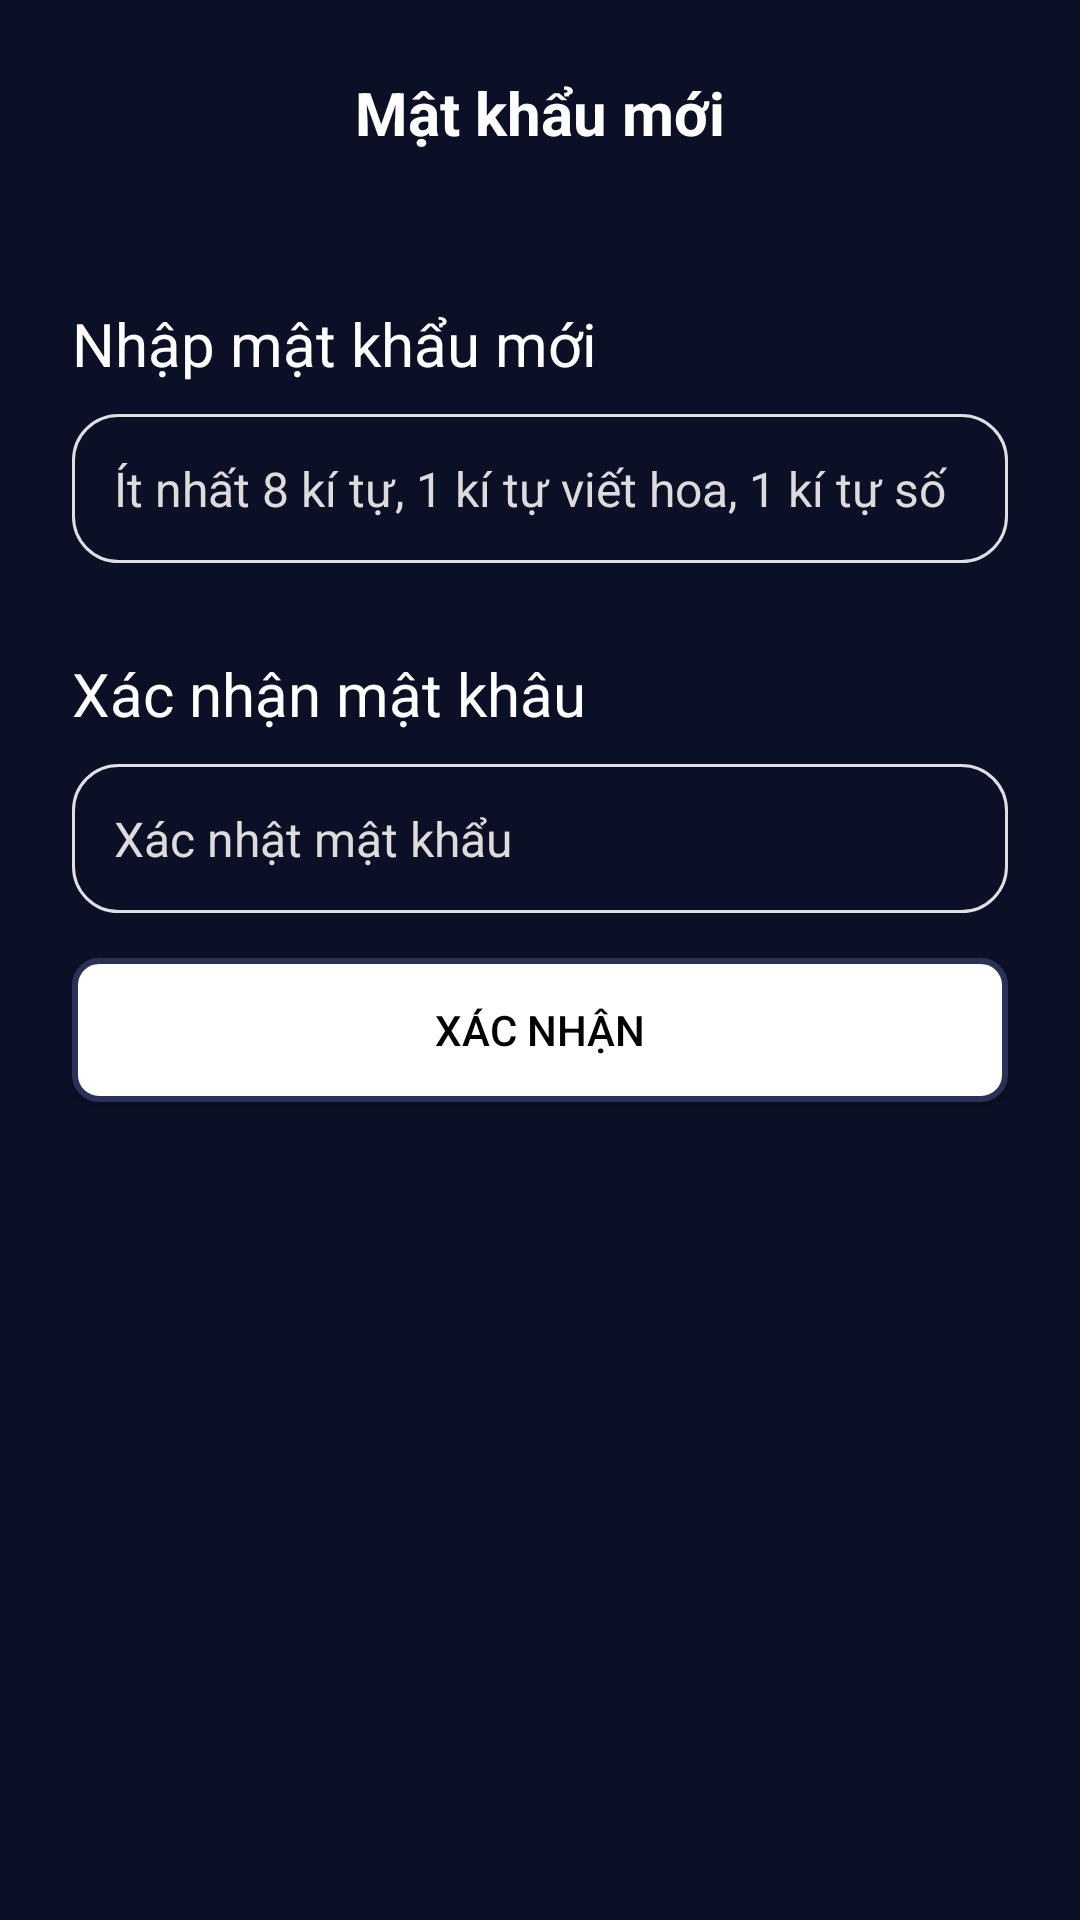

Layout XML and referenced resources for this Android screen:
<!-- AndroidManifest.xml: application theme Theme.Moive_Ticket_Booking -->
<!-- res/layout/fragment_change_password.xml -->
<?xml version="1.0" encoding="utf-8"?>
<FrameLayout xmlns:android="http://schemas.android.com/apk/res/android"
    xmlns:tools="http://schemas.android.com/tools"
    android:layout_width="match_parent"
    android:layout_height="match_parent"
    xmlns:app="http://schemas.android.com/apk/res-auto"
    tools:context=".view.base.ChangePasswordFragment">


    <androidx.constraintlayout.widget.ConstraintLayout
        android:layout_width="match_parent"
        android:layout_height="match_parent"
        android:padding="24dp">

        <TextView
            android:id="@+id/title"
            android:layout_width="wrap_content"
            android:layout_height="wrap_content"
            android:text="Mật khẩu mới"
            android:textColor="@color/white"
            android:textSize="20sp"
            android:textStyle="bold"
            app:layout_constraintEnd_toEndOf="parent"
            app:layout_constraintStart_toStartOf="parent"
            app:layout_constraintTop_toTopOf="parent" />


        <TextView
            android:id="@+id/textView3"
            android:layout_width="wrap_content"
            android:layout_height="wrap_content"
            android:layout_marginTop="50dp"
            android:text="Nhập mật khẩu mới"
            android:textColor="@color/white"
            android:textSize="20sp"
            app:layout_constraintStart_toStartOf="parent"
            app:layout_constraintTop_toBottomOf="@id/title" />

        <EditText
            android:id="@+id/edNewPassword"
            android:layout_width="match_parent"
            android:layout_height="wrap_content"
            android:layout_marginTop="10dp"
            android:layout_marginBottom="12dp"
            android:background="@drawable/rounded_edittext_light"
            android:hint="Ít nhất 8 kí tự, 1 kí tự viết hoa, 1 kí tự số"
            android:inputType="textPassword"
            android:padding="14dp"
            android:textColor="@color/text_color_white"
            android:textColorHint="@color/text_color_white"
            android:textSize="16sp"
            android:drawableEnd="@drawable/ic_visibility_off"
            app:layout_constraintTop_toBottomOf="@id/textView3" />

        <TextView
            android:id="@+id/textView4"
            android:layout_width="wrap_content"
            android:layout_height="wrap_content"
            android:layout_marginTop="30dp"
            android:text="Xác nhận mật khâu"
            android:textColor="@color/white"
            android:textSize="20sp"
            app:layout_constraintStart_toStartOf="parent"
            app:layout_constraintTop_toBottomOf="@id/edNewPassword" />

        <EditText
            android:id="@+id/edConfirm"
            android:layout_width="match_parent"
            android:layout_height="wrap_content"
            android:layout_marginTop="10dp"
            android:layout_marginBottom="12dp"
            android:background="@drawable/rounded_edittext_light"
            android:hint="Xác nhật mật khẩu"
            android:inputType="textPassword"
            android:padding="14dp"
            android:textColor="@color/text_color_white"
            android:textColorHint="@color/text_color_white"
            android:textSize="16sp"
            android:drawableEnd="@drawable/ic_visibility_off"
            app:layout_constraintTop_toBottomOf="@id/textView4" />

        <Button
            android:id="@+id/btComfirm"
            android:layout_width="match_parent"
            android:layout_height="wrap_content"
            android:layout_marginTop="15dp"
            android:background="@drawable/border_white"
            android:text="Xác nhận"
            android:textColor="@color/black"
            app:layout_constraintEnd_toEndOf="parent"
            app:layout_constraintStart_toStartOf="parent"
            app:layout_constraintTop_toBottomOf="@id/edConfirm" />



    </androidx.constraintlayout.widget.ConstraintLayout>
</FrameLayout>
<!-- resources referenced by this layout -->
<resources>
  <color name="black">#FF000000</color>
  <color name="text_color_white">#DEDBDB</color>
  <color name="white">#FFFFFFFF</color>
  <!-- drawable border_white (drawable) -->
  <?xml version="1.0" encoding="utf-8"?>
  <shape xmlns:android="http://schemas.android.com/apk/res/android"
      android:shape="rectangle">
      <stroke
          android:width="2dp"
          android:color="#2A3158" />
      <solid android:color="@color/white" />
      <corners android:radius="8dp" /> </shape>
  <!-- drawable rounded_edittext_light (drawable) -->
  <?xml version="1.0" encoding="utf-8"?>
  <shape xmlns:android="http://schemas.android.com/apk/res/android"
      android:shape="rectangle">
      <solid android:color="@color/background" />
      <corners android:radius="15dp" />
      <stroke android:color="#E0E0E0" android:width="1dp" />
  </shape>
  <style name="Theme.Moive_Ticket_Booking" parent="Theme.MaterialComponents.DayNight.NoActionBar">
          <item name="colorPrimary">@color/colorPrimary</item>
          <item name="colorPrimaryDark">@color/colorPrimaryDark</item>
          <item name="colorAccent">@color/colorAccent</item>
          <item name="android:windowBackground">@color/background</item>
          <item name="bottomNavigationStyle">@style/Widget.App.BottomNavigationView</item>
  
      </style>
  <color name="background">#0C1026</color>
  <color name="colorPrimary">#4F82FF</color>
  <color name="colorPrimaryDark">#0C1026</color>
  <color name="colorAccent">#4F82FF</color>
  <style name="Widget.App.BottomNavigationView" parent="Widget.MaterialComponents.BottomNavigationView">
          <item name="materialThemeOverlay">@style/ThemeOverlay.App.BottomNavigationView</item>
          <item name="android:background">@color/bottom_nav_background</item>
          <item name="itemRippleColor">@color/nav_ripple</item>
          <item name="itemTextColor">@color/bottom_nav_text_selector</item>
          <item name="itemIconTint">@color/bottom_nav_icon_selector</item>
      </style>
  <style name="ThemeOverlay.App.BottomNavigationView" parent="">
          <item name="colorPrimary">@color/bottom_nav_selected</item>
          <item name="colorOnSurface">@color/bottom_nav_unselected</item>
      </style>
  <color name="bottom_nav_background">#151B38</color>
  <color name="nav_ripple">#2D4285</color>
  <color name="bottom_nav_selected">#4F82FF</color>
  <color name="bottom_nav_unselected">#616787</color>
</resources>
